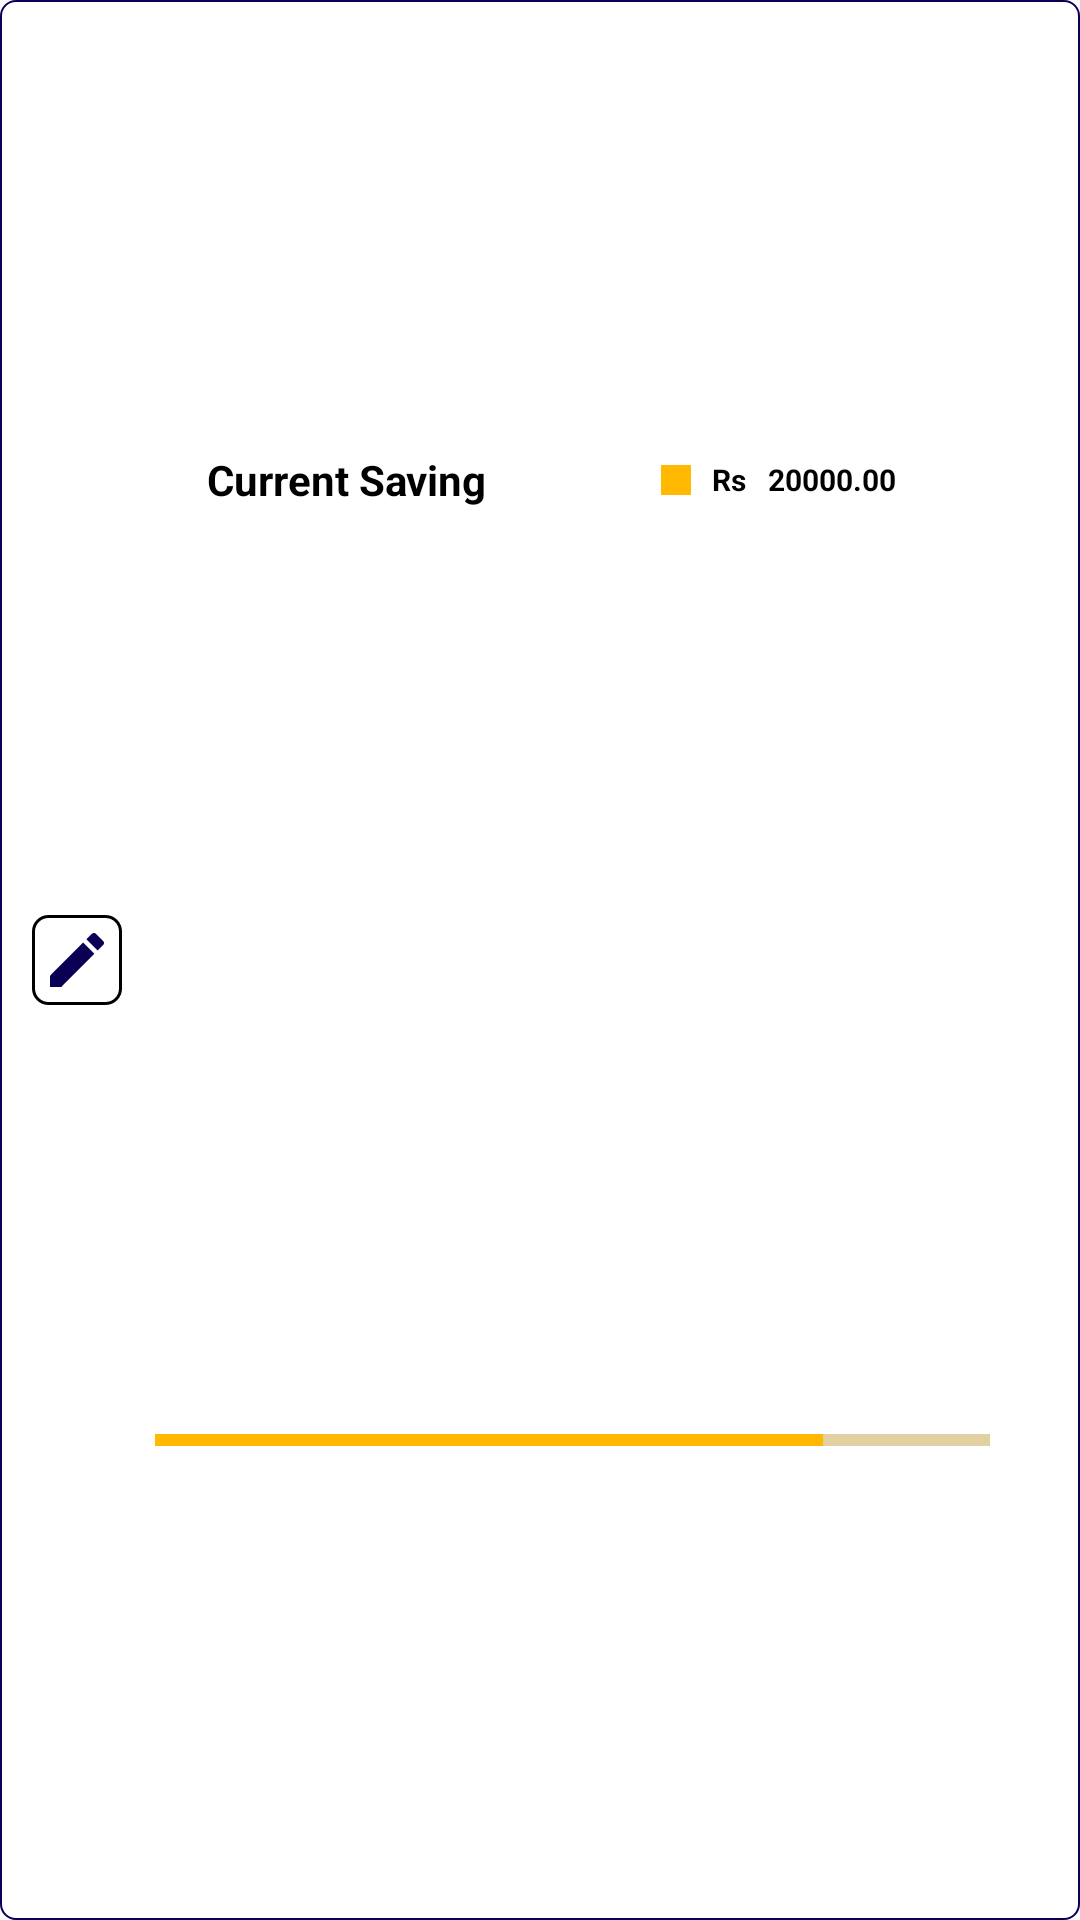

Here is an Android app screen rendered from its layout file. Give the layout XML and the strings, colors and styles it references.
<!-- AndroidManifest.xml: application theme Theme.AppCompat.Light.NoActionBar -->
<!-- res/layout/single_item_saving.xml -->
<?xml version="1.0" encoding="utf-8"?>
<LinearLayout
    xmlns:android="http://schemas.android.com/apk/res/android"
    android:layout_width="match_parent"
    android:orientation="horizontal"
    android:weightSum="7"
    android:minHeight="50dp"
    android:background="@drawable/single_list_item_bg"
    android:layout_height="wrap_content">
    <LinearLayout
        android:layout_weight="6"
        android:layout_margin="10dp"
        android:layout_width="match_parent"
        android:layout_height="match_parent"
        android:gravity="center"
        android:orientation="vertical">
        <ImageButton
            android:layout_width="wrap_content"
            android:layout_height="wrap_content"
            android:maxHeight="40dp"
            android:minHeight="30dp"
            android:maxWidth="40dp"
            android:minWidth="30dp"
            android:background="@drawable/image_button_controller"
            android:src="@drawable/ic_edit_black_24dp"/>

    </LinearLayout>

    <LinearLayout
        android:layout_weight="1"
        android:weightSum="2"
        android:layout_width="match_parent"
        android:layout_height="match_parent"
        android:orientation="vertical">

        <LinearLayout
            android:weightSum="8"
            android:layout_weight="1"
            android:gravity="center"
            android:layout_marginLeft="5dp"
            android:layout_marginRight="25dp"
            android:layout_width="match_parent"
            android:layout_height="match_parent"
            android:orientation="horizontal">
            <TextView
                android:layout_weight="4"
                android:id="@+id/topic_label"
                android:layout_width="wrap_content"
                android:layout_height="wrap_content"
                android:layout_marginLeft="5dp"
                android:textAlignment="viewStart"
                android:text="Current Saving"
                android:textStyle="bold"
                android:textColor="@color/pureBlack"/>

            <View
                android:id="@+id/color_view"
                android:layout_width="10dp"
                android:layout_height="10dp"
                android:background="@color/saving"/>

            <TextView
                android:textAlignment="center"
                android:layout_weight="1"
                android:id="@+id/currency_label"
                android:layout_width="wrap_content"
                android:layout_height="wrap_content"
                android:text="Rs"
                android:textStyle="bold"
                android:textSize="10dp"
                android:textColor="@color/pureBlack"/>

            <TextView
                android:layout_weight="2"
                android:id="@+id/amount_label"
                android:layout_width="wrap_content"
                android:layout_height="wrap_content"
                android:text="20000.00"
                android:textStyle="bold"
                android:textSize="10dp"
                android:textColor="@color/pureBlack"/>

        </LinearLayout>
        <LinearLayout
            android:layout_weight="1"
            android:layout_width="match_parent"
            android:layout_height="match_parent"
            android:layout_marginRight="30dp"
            android:gravity="center"
            android:orientation="vertical">

            <ProgressBar
                android:layout_width="match_parent"
                style="@style/Widget.AppCompat.ProgressBar.Horizontal"
                android:progress="80"
                android:progressTint="@color/saving"
                android:secondaryProgress="100"
                android:secondaryProgressTint="@color/saving"
                android:layout_height="match_parent"/>

        </LinearLayout>

    </LinearLayout>

</LinearLayout>
<!-- resources referenced by this layout -->
<resources>
  <color name="pureBlack">#000000</color>
  <color name="saving">#ffb900</color>
  <!-- drawable ic_edit_black_24dp (drawable) -->
  <vector android:height="24dp" android:tint="#090056"
      android:viewportHeight="24.0" android:viewportWidth="24.0"
      android:width="24dp" xmlns:android="http://schemas.android.com/apk/res/android">
      <path android:fillColor="#FF000000" android:pathData="M3,17.25V21h3.75L17.81,9.94l-3.75,-3.75L3,17.25zM20.71,7.04c0.39,-0.39 0.39,-1.02 0,-1.41l-2.34,-2.34c-0.39,-0.39 -1.02,-0.39 -1.41,0l-1.83,1.83 3.75,3.75 1.83,-1.83z"/>
  </vector>
  <!-- drawable image_button_controller (drawable) -->
  <?xml version="1.0" encoding="utf-8"?>
  <selector xmlns:android="http://schemas.android.com/apk/res/android">
      <item android:state_pressed="false" android:drawable="@drawable/image_button_default"/>
      <item android:state_pressed="true" android:drawable="@drawable/image_button_press"/>
  </selector>
  <!-- drawable single_list_item_bg (drawable) -->
  <?xml version="1.0" encoding="utf-8"?>
  <shape xmlns:android="http://schemas.android.com/apk/res/android"
      android:shape="rectangle">
      <stroke android:color="#090056" android:width="0.5dp"/>
      <solid android:color="#FFFFFF"/>
      <corners android:radius="5dp"/>
  </shape>
  <!-- drawable image_button_default (drawable) -->
  <?xml version="1.0" encoding="utf-8"?>
  <shape xmlns:android="http://schemas.android.com/apk/res/android"
      android:shape="rectangle">
      <corners android:radius="5dp"/>
      <stroke android:width="1dp"/>
      <solid android:color="@color/pure"/>
  
  </shape>
  <!-- drawable image_button_press (drawable) -->
  <?xml version="1.0" encoding="utf-8"?>
  <shape xmlns:android="http://schemas.android.com/apk/res/android"
      android:shape="rectangle">
      <corners android:radius="5dp"/>
      <stroke android:width="1dp" android:color="@color/dark_blue"/>
      <solid android:color="#C8C7C7"/>
  
  </shape>
  <color name="pure">#ffffff</color>
  <color name="dark_blue">#090056</color>
</resources>
